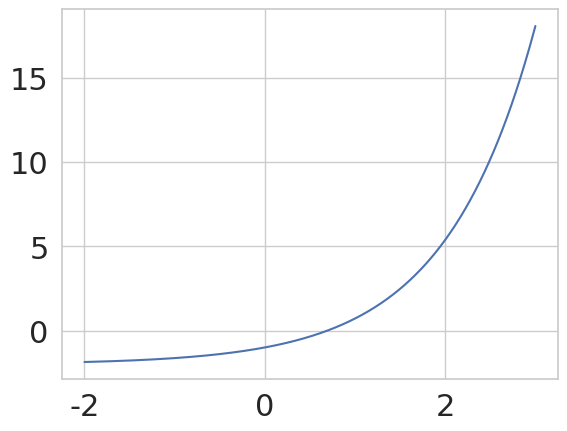

Recreate this plot in Python.
import numpy as np
import matplotlib.pyplot as plt
%matplotlib inline

import seaborn as sns
sns.set(font_scale=2)
sns.set_style("whitegrid")

def f(x):
    return np.exp(x) - 2

def df(x):
    return np.exp(x)

xgrid = np.linspace(-2, 3, 1000)
plt.grid(True)
plt.plot(xgrid, f(xgrid))

xtrue = np.log(2)
print(xtrue)
print(f(xtrue))

x0 = 2

x = x0
errors = []
for i in range(20):
    x = x - f(x)/df(x)
    
    errors.append(abs(x-xtrue))
    print('%10g \t%10g \t %.18g' % (x, f(x),errors[-1]))

r = 2
for k in range(len(errors)-1):
    print(errors[k+1]/errors[k]**r)

